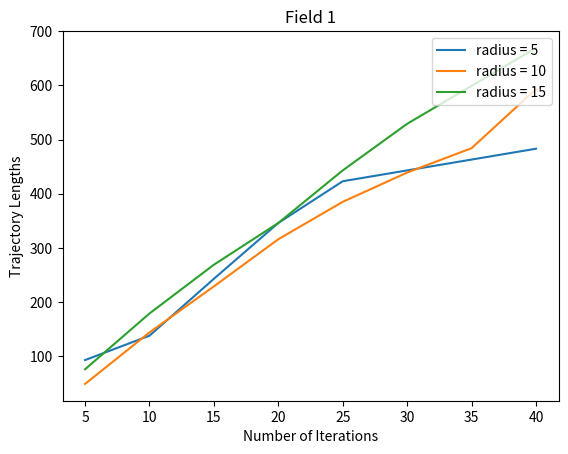

Source code (Python):


# importing modules 
import numpy as np 
import matplotlib.pyplot as plt 

# Y-axis values 
y1 = [93,
138,
243,
346,
423,
443,
463,
483]

y2 = [49,
144,
229,
316,
385,
439,
484,
593]

# Y-axis values 
y3 = [76,
179,
269,
346,
443,
529,
599,
669]

x = [5,
10,
15,
20,
25,
30,
35,
40]

# Function to plot 
plt.plot(x,y1) 
plt.plot(x,y2) 
plt.plot(x,y3)
plt.xlabel('Number of Iterations')
plt.ylabel('Trajectory Lengths')
plt.title('Field 1')
# Function add a legend 
plt.legend(["radius = 5", "radius = 10", "radius = 15"], loc ="upper right") 

# function to show the plot 
plt.show() 

